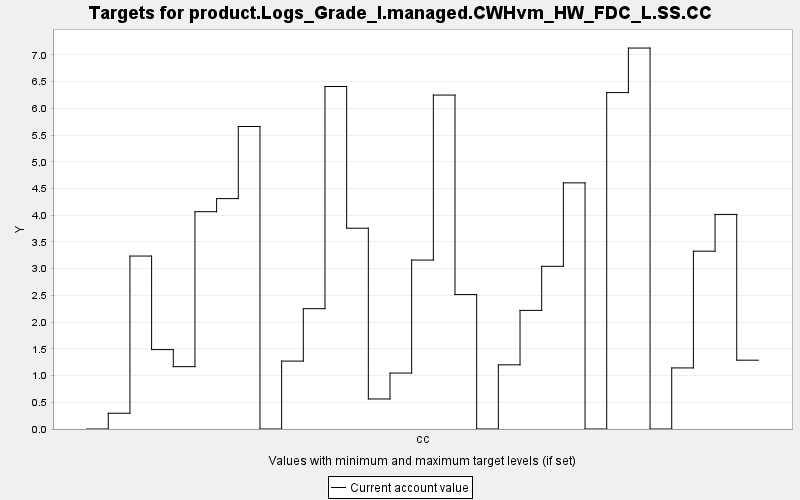

Data behind this chart, as committed beside it:
TARGET, PERIOD, YEAR, PERIODWIDTH, MINIMUM, MAXIMUM, MINWEIGHT, MAXWEIGHT, CURRENT, SUMMARY
product.Logs_Grade_I.managed.CWHvm_HW_FD…, 0, 0, 10.0, 0.0, 10000, 1.0, 1.0, 0.0, 0.0
product.Logs_Grade_I.managed.CWHvm_HW_FD…, 1, 10, 10.0, 0.0, 10000, 1.0, 1.0, 0.295, 0.0
product.Logs_Grade_I.managed.CWHvm_HW_FD…, 2, 20, 10.0, 0.0, 10000, 1.0, 1.0, 3.237, 0.0
product.Logs_Grade_I.managed.CWHvm_HW_FD…, 3, 30, 10.0, 0.0, 10000, 1.0, 1.0, 1.486, 0.0
product.Logs_Grade_I.managed.CWHvm_HW_FD…, 4, 40, 10.0, 0.0, 10000, 1.0, 1.0, 1.167, 0.0
product.Logs_Grade_I.managed.CWHvm_HW_FD…, 5, 50, 10.0, 0.0, 10000, 1.0, 1.0, 4.067, 0.0
product.Logs_Grade_I.managed.CWHvm_HW_FD…, 6, 60, 10.0, 0.0, 10000, 1.0, 1.0, 4.312, 0.0
product.Logs_Grade_I.managed.CWHvm_HW_FD…, 7, 70, 10.0, 0.0, 10000, 1.0, 1.0, 5.662, 0.0
product.Logs_Grade_I.managed.CWHvm_HW_FD…, 8, 80, 10.0, 0.0, 10000, 1.0, 1.0, 0.0, 0.0
product.Logs_Grade_I.managed.CWHvm_HW_FD…, 9, 90, 10.0, 0.0, 10000, 1.0, 1.0, 1.271, 0.0
product.Logs_Grade_I.managed.CWHvm_HW_FD…, 10, 100, 10.0, 0.0, 10000, 1.0, 1.0, 2.252, 0.0
product.Logs_Grade_I.managed.CWHvm_HW_FD…, 11, 110, 10.0, 0.0, 10000, 1.0, 1.0, 6.41, 0.0
product.Logs_Grade_I.managed.CWHvm_HW_FD…, 12, 120, 10.0, 0.0, 10000, 1.0, 1.0, 3.758, 0.0
product.Logs_Grade_I.managed.CWHvm_HW_FD…, 13, 130, 10.0, 0.0, 10000, 1.0, 1.0, 0.562, 0.0
product.Logs_Grade_I.managed.CWHvm_HW_FD…, 14, 140, 10.0, 0.0, 10000, 1.0, 1.0, 1.047, 0.0
product.Logs_Grade_I.managed.CWHvm_HW_FD…, 15, 150, 10.0, 0.0, 10000, 1.0, 1.0, 3.162, 0.0
product.Logs_Grade_I.managed.CWHvm_HW_FD…, 16, 160, 10.0, 0.0, 10000, 1.0, 1.0, 6.25, 0.0
product.Logs_Grade_I.managed.CWHvm_HW_FD…, 17, 170, 10.0, 0.0, 10000, 1.0, 1.0, 2.516, 0.0
product.Logs_Grade_I.managed.CWHvm_HW_FD…, 18, 180, 10.0, 0.0, 10000, 1.0, 1.0, 0.0, 0.0
product.Logs_Grade_I.managed.CWHvm_HW_FD…, 19, 190, 10.0, 0.0, 10000, 1.0, 1.0, 1.201, 0.0
product.Logs_Grade_I.managed.CWHvm_HW_FD…, 20, 200, 10.0, 0.0, 10000, 1.0, 1.0, 2.22, 0.0
product.Logs_Grade_I.managed.CWHvm_HW_FD…, 21, 210, 10.0, 0.0, 10000, 1.0, 1.0, 3.045, 0.0
product.Logs_Grade_I.managed.CWHvm_HW_FD…, 22, 220, 10.0, 0.0, 10000, 1.0, 1.0, 4.607, 0.0
product.Logs_Grade_I.managed.CWHvm_HW_FD…, 23, 230, 10.0, 0.0, 10000, 1.0, 1.0, 0.0, 0.0
product.Logs_Grade_I.managed.CWHvm_HW_FD…, 24, 240, 10.0, 0.0, 10000, 1.0, 1.0, 6.296, 0.0
product.Logs_Grade_I.managed.CWHvm_HW_FD…, 25, 250, 10.0, 0.0, 10000, 1.0, 1.0, 7.13, 0.0
product.Logs_Grade_I.managed.CWHvm_HW_FD…, 26, 260, 10.0, 0.0, 10000, 1.0, 1.0, 0.0, 0.0
product.Logs_Grade_I.managed.CWHvm_HW_FD…, 27, 270, 10.0, 0.0, 10000, 1.0, 1.0, 1.143, 0.0
product.Logs_Grade_I.managed.CWHvm_HW_FD…, 28, 280, 10.0, 0.0, 10000, 1.0, 1.0, 3.328, 0.0
product.Logs_Grade_I.managed.CWHvm_HW_FD…, 29, 290, 10.0, 0.0, 10000, 1.0, 1.0, 4.016, 0.0
product.Logs_Grade_I.managed.CWHvm_HW_FD…, 30, 300, 10.0, 0.0, 10000, 1.0, 1.0, 1.288, 0.0
